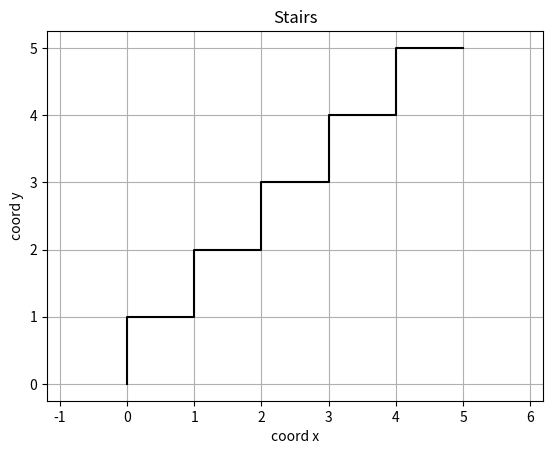

Source code (Python):
import matplotlib.pyplot as plt

def stairs(N):
    """ Функция умеет рисовать 
        лесенку, N - кол-во
        ступенек """
    x = [0]
    y = [0]
    k = 1
    
    for i in range(0, 2*N, 1):
        if i % 2 == 0:
            x.append(k-1)
            y.append(k)
        elif i % 2 == 1:
            x.append(k)
            y.append(k)
            k = k + 1
    
    plt.plot(x, y, color='k')
    plt.xlabel('coord x')
    plt.ylabel('coord y')
    plt.title('Stairs')
    plt.grid()
    plt.axis('equal')
    
    plt.show()
       
stairs(5)